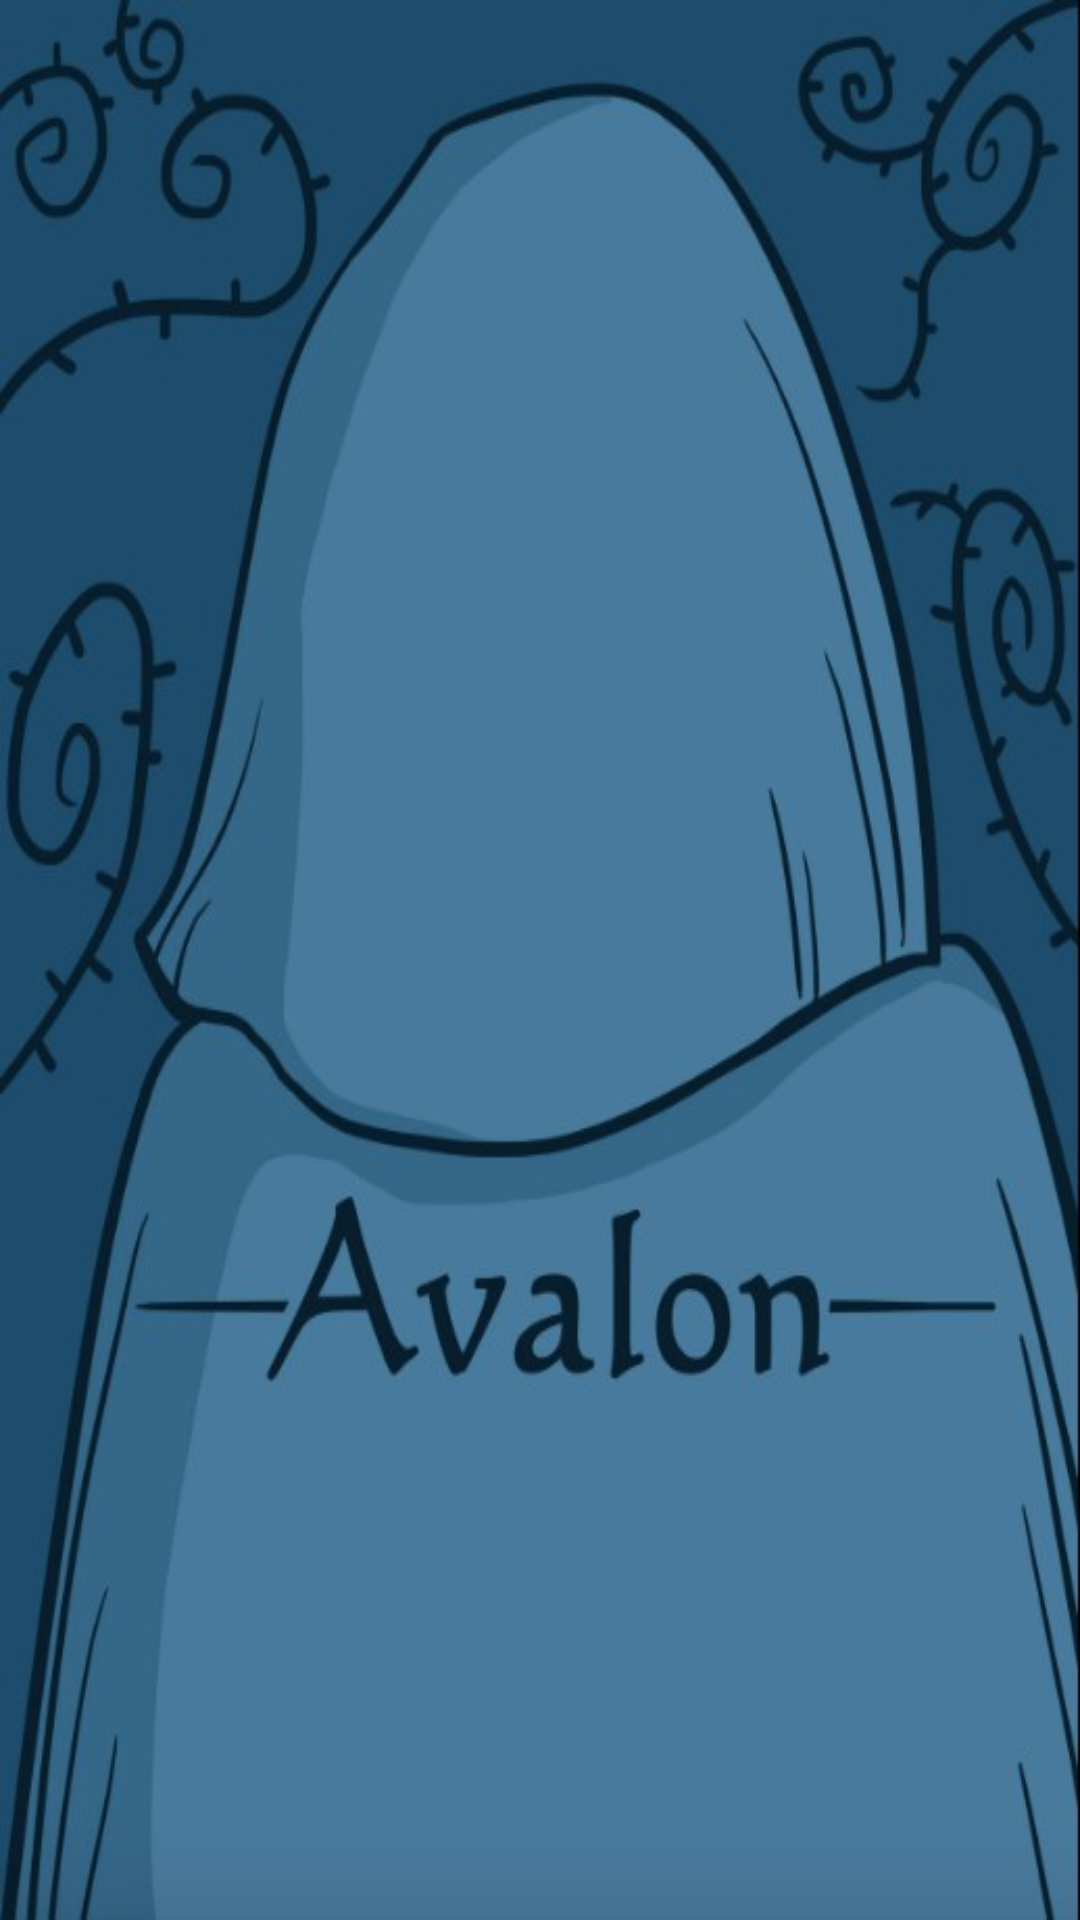

Android layout source for this screen:
<!-- AndroidManifest.xml: application theme AppTheme -->
<!-- res/layout/result_activity.xml -->
<?xml version="1.0" encoding="utf-8"?>

<LinearLayout xmlns:android="http://schemas.android.com/apk/res/android"
              android:layout_width="match_parent"
              android:layout_height="match_parent"
    android:background="@mipmap/avalon_act_bg"
              android:orientation="vertical">

    <ListView
        android:id="@+id/ll_result"
        android:layout_width="wrap_content"
        android:layout_height="wrap_content">

    </ListView>
</LinearLayout>
<!-- resources referenced by this layout -->
<resources>
  <!-- mipmap avalon_act_bg: jpg bitmap (mipmap-xhdpi, 39574 bytes) -->
  <style name="AppTheme" parent="Theme.AppCompat.Light.DarkActionBar">
          
          <item name="colorPrimary">@color/colorPrimary</item>
          <item name="colorPrimaryDark">@color/colorPrimaryDark</item>
          <item name="colorAccent">@color/colorAccent</item>
          <item name="windowActionBar">false</item>
          <item name="windowNoTitle">true</item>
          <item name="android:windowBackground">@mipmap/avelon_bg</item>
      </style>
  <color name="colorPrimary">#3F51B5</color>
  <color name="colorPrimaryDark">#303F9F</color>
  <color name="colorAccent">#FF4081</color>
</resources>
